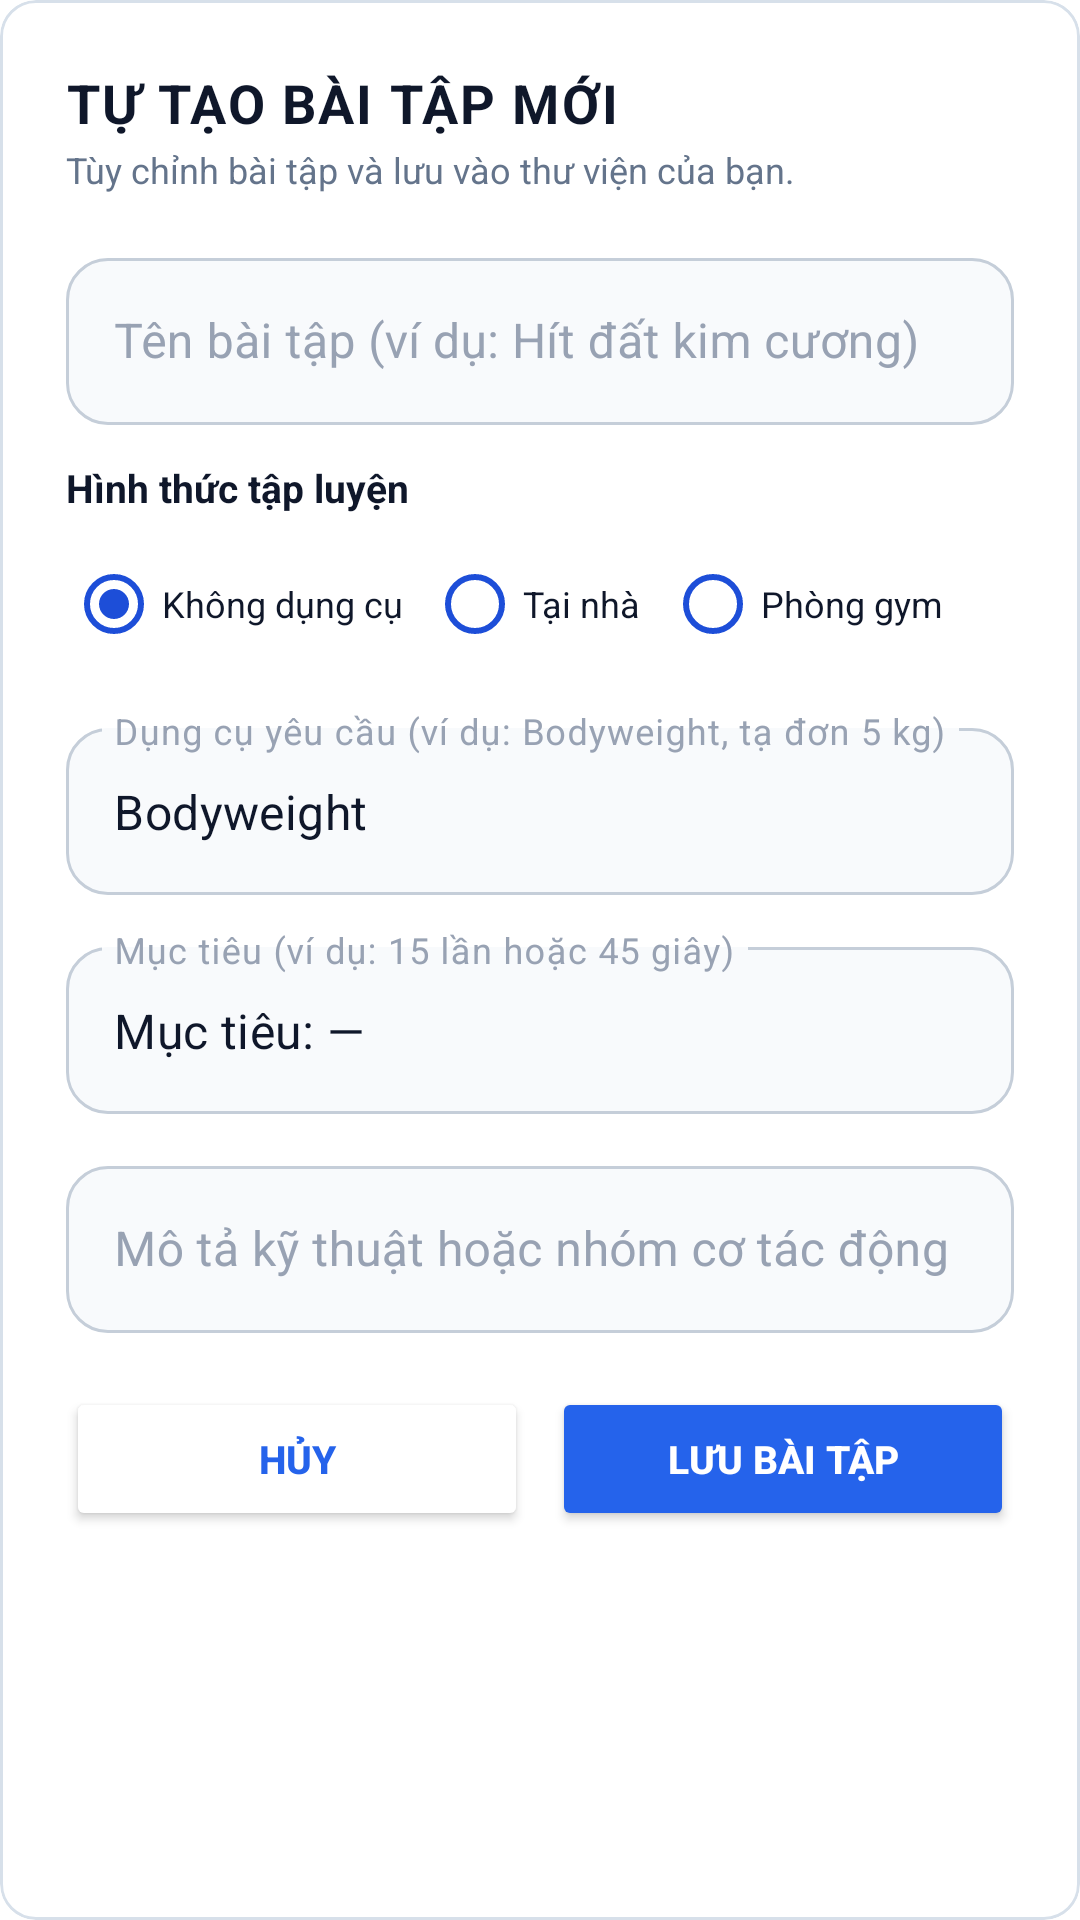

Layout XML and referenced resources for this Android screen:
<!-- AndroidManifest.xml: application theme AppTheme -->
<!-- res/layout/dialog_create_custom_exercise.xml -->
<?xml version="1.0" encoding="utf-8"?>
<com.google.android.material.card.MaterialCardView xmlns:android="http://schemas.android.com/apk/res/android"
    xmlns:app="http://schemas.android.com/apk/res-auto"
    android:layout_width="match_parent"
    android:layout_height="wrap_content"
    app:cardCornerRadius="@dimen/card_corner_radius_small"
    app:cardElevation="0dp"
    app:cardBackgroundColor="@color/tri_force_white"
    app:strokeColor="@color/tri_force_stroke"
    app:strokeWidth="@dimen/stroke_thin">

    <LinearLayout
        android:layout_width="match_parent"
        android:layout_height="wrap_content"
        android:orientation="vertical"
        android:padding="22dp">

        <TextView
            android:layout_width="wrap_content"
            android:layout_height="wrap_content"
        android:text="@string/custom_exercise_title"
            android:textSize="18sp"
            android:textStyle="bold"
            android:textColor="@color/tri_force_text_primary"
            android:letterSpacing="0.04"/>

        <TextView
            android:layout_width="wrap_content"
            android:layout_height="wrap_content"
        android:text="@string/custom_exercise_subtitle"
            android:textSize="12sp"
            android:textColor="@color/tri_force_text_secondary"
            android:layout_marginTop="2dp"
            android:layout_marginBottom="16dp"/>

        
        <com.google.android.material.textfield.TextInputLayout
            android:layout_width="match_parent"
            android:layout_height="wrap_content"
            android:hint="@string/custom_exercise_name_hint"
            android:textColorHint="@color/input_hint"
            app:hintTextColor="@color/mp_color_primary_variant"
            android:layout_marginBottom="12dp"
            app:boxBackgroundColor="@color/input_background"
            app:boxStrokeColor="@color/library_input_stroke"
            app:boxCornerRadiusTopStart="14dp"
            app:boxCornerRadiusTopEnd="14dp"
            app:boxCornerRadiusBottomStart="14dp"
            app:boxCornerRadiusBottomEnd="14dp"
            style="@style/Widget.MaterialComponents.TextInputLayout.OutlinedBox">

            <com.google.android.material.textfield.TextInputEditText
                android:id="@+id/etCustomName"
                android:layout_width="match_parent"
                android:layout_height="wrap_content"
                android:textColor="@color/tri_force_text_primary"
                android:inputType="textCapWords"/>
        </com.google.android.material.textfield.TextInputLayout>

        
        <TextView
            android:layout_width="wrap_content"
            android:layout_height="wrap_content"
        android:text="@string/custom_exercise_mode"
            android:textSize="13sp"
            android:textStyle="bold"
            android:textColor="@color/tri_force_text_primary"
            android:layout_marginBottom="6dp"/>

        <RadioGroup
            android:id="@+id/rgCategory"
            android:layout_width="match_parent"
            android:layout_height="wrap_content"
            android:orientation="horizontal"
            android:layout_marginBottom="12dp">

            <RadioButton
                android:id="@+id/rbNoEquipment"
                android:layout_width="wrap_content"
                android:layout_height="wrap_content"
        android:text="@string/custom_exercise_no_equipment"
                android:textSize="12sp"
                android:textColor="@color/tri_force_text_primary"
                android:checked="true"
                android:buttonTint="@color/mp_color_primary_variant"/>

            <RadioButton
                android:id="@+id/rbHome"
                android:layout_width="wrap_content"
                android:layout_height="wrap_content"
        android:text="@string/custom_exercise_home"
                android:textSize="12sp"
                android:textColor="@color/tri_force_text_primary"
                android:layout_marginStart="8dp"
                android:buttonTint="@color/mp_color_primary_variant"/>

            <RadioButton
                android:id="@+id/rbGym"
                android:layout_width="wrap_content"
                android:layout_height="wrap_content"
        android:text="@string/custom_exercise_gym"
                android:textSize="12sp"
                android:textColor="@color/tri_force_text_primary"
                android:layout_marginStart="8dp"
                android:buttonTint="@color/mp_color_primary_variant"/>
        </RadioGroup>

        
        <com.google.android.material.textfield.TextInputLayout
            android:layout_width="match_parent"
            android:layout_height="wrap_content"
            android:hint="@string/custom_exercise_equipment_hint"
            android:textColorHint="@color/input_hint"
            app:hintTextColor="@color/mp_color_primary_variant"
            android:layout_marginBottom="12dp"
            app:boxBackgroundColor="@color/input_background"
            app:boxStrokeColor="@color/library_input_stroke"
            app:boxCornerRadiusTopStart="14dp"
            app:boxCornerRadiusTopEnd="14dp"
            app:boxCornerRadiusBottomStart="14dp"
            app:boxCornerRadiusBottomEnd="14dp"
            style="@style/Widget.MaterialComponents.TextInputLayout.OutlinedBox">

            <com.google.android.material.textfield.TextInputEditText
                android:id="@+id/etCustomEquipment"
                android:layout_width="match_parent"
                android:layout_height="wrap_content"
                android:text="@string/bodyweight"
                android:textColor="@color/tri_force_text_primary"
                android:inputType="text"/>
        </com.google.android.material.textfield.TextInputLayout>

        
        <com.google.android.material.textfield.TextInputLayout
            android:layout_width="match_parent"
            android:layout_height="wrap_content"
            android:hint="@string/custom_exercise_target_hint"
            android:textColorHint="@color/input_hint"
            app:hintTextColor="@color/mp_color_primary_variant"
            android:layout_marginBottom="12dp"
            app:boxBackgroundColor="@color/input_background"
            app:boxStrokeColor="@color/library_input_stroke"
            app:boxCornerRadiusTopStart="14dp"
            app:boxCornerRadiusTopEnd="14dp"
            app:boxCornerRadiusBottomStart="14dp"
            app:boxCornerRadiusBottomEnd="14dp"
            style="@style/Widget.MaterialComponents.TextInputLayout.OutlinedBox">

            <com.google.android.material.textfield.TextInputEditText
                android:id="@+id/etCustomTarget"
                android:layout_width="match_parent"
                android:layout_height="wrap_content"
                android:text="@string/camera_target_placeholder"
                android:textColor="@color/tri_force_text_primary"
                android:inputType="text"/>
        </com.google.android.material.textfield.TextInputLayout>

        
        <com.google.android.material.textfield.TextInputLayout
            android:layout_width="match_parent"
            android:layout_height="wrap_content"
            android:hint="@string/custom_exercise_description_hint"
            android:textColorHint="@color/input_hint"
            app:hintTextColor="@color/mp_color_primary_variant"
            android:layout_marginBottom="18dp"
            app:boxBackgroundColor="@color/input_background"
            app:boxStrokeColor="@color/library_input_stroke"
            app:boxCornerRadiusTopStart="14dp"
            app:boxCornerRadiusTopEnd="14dp"
            app:boxCornerRadiusBottomStart="14dp"
            app:boxCornerRadiusBottomEnd="14dp"
            style="@style/Widget.MaterialComponents.TextInputLayout.OutlinedBox">

            <com.google.android.material.textfield.TextInputEditText
                android:id="@+id/etCustomDesc"
                android:layout_width="match_parent"
                android:layout_height="wrap_content"
                android:textColor="@color/tri_force_text_primary"
                android:inputType="textMultiLine"/>
        </com.google.android.material.textfield.TextInputLayout>

        
        <LinearLayout
            android:layout_width="match_parent"
            android:layout_height="wrap_content"
            android:orientation="horizontal"
            android:weightSum="2">

            <Button
                android:id="@+id/btnCancelCustom"
                android:layout_width="0dp"
                android:layout_height="48dp"
                android:layout_weight="1"
        android:text="@string/action_cancel"
                android:textSize="13sp"
                android:textStyle="bold"
                android:textColor="@color/tri_force_blue"
                android:backgroundTint="@color/tri_force_white"
                app:cornerRadius="@dimen/button_corner_radius"
                android:layout_marginEnd="8dp"/>

            <Button
                android:id="@+id/btnSaveCustom"
                android:layout_width="0dp"
                android:layout_height="48dp"
                android:layout_weight="1"
        android:text="@string/action_save_exercise"
                android:textSize="13sp"
                android:textStyle="bold"
                android:textColor="@color/tri_force_white"
                android:backgroundTint="@color/mp_color_primary"
                app:cornerRadius="@dimen/button_corner_radius"/>
        </LinearLayout>

    </LinearLayout>
</com.google.android.material.card.MaterialCardView>
<!-- resources referenced by this layout -->
<resources>
  <color name="input_background">#F8FAFC</color>
  <color name="input_hint">#98A2B3</color>
  <color name="mp_color_primary">#2563EB</color>
  <color name="mp_color_primary_variant">#1D4ED8</color>
  <color name="tri_force_blue">#2563EB</color>
  <color name="tri_force_stroke">#D7E0EA</color>
  <color name="tri_force_text_primary">#0F172A</color>
  <color name="tri_force_text_secondary">#64748B</color>
  <color name="tri_force_white">#FFFFFF</color>
  <dimen name="button_corner_radius">12dp</dimen>
  <dimen name="card_corner_radius_small">12dp</dimen>
  <dimen name="stroke_thin">1dp</dimen>
  <string name="action_cancel">HỦY</string>
  <string name="action_save_exercise">LƯU BÀI TẬP</string>
  <string name="bodyweight">Bodyweight</string>
  <string name="camera_target_placeholder">Mục tiêu: —</string>
  <string name="custom_exercise_description_hint">Mô tả kỹ thuật hoặc nhóm cơ tác động</string>
  <string name="custom_exercise_equipment_hint">Dụng cụ yêu cầu (ví dụ: Bodyweight, tạ đơn 5 kg)</string>
  <string name="custom_exercise_gym">Phòng gym</string>
  <string name="custom_exercise_home">Tại nhà</string>
  <string name="custom_exercise_mode">Hình thức tập luyện</string>
  <string name="custom_exercise_name_hint">Tên bài tập (ví dụ: Hít đất kim cương)</string>
  <string name="custom_exercise_no_equipment">Không dụng cụ</string>
  <string name="custom_exercise_subtitle">Tùy chỉnh bài tập và lưu vào thư viện của bạn.</string>
  <string name="custom_exercise_target_hint">Mục tiêu (ví dụ: 15 lần hoặc 45 giây)</string>
  <string name="custom_exercise_title">TỰ TẠO BÀI TẬP MỚI</string>
  <style name="AppTheme" parent="AppTheme.Base" />
  <style name="AppTheme.Base" parent="Theme.MaterialComponents.Light.NoActionBar">
  
          
  
          <item name="colorPrimary">@color/mp_color_primary</item>
          <item name="colorPrimaryVariant">@color/mp_color_primary_variant</item>
          <item name="colorPrimaryDark">@color/mp_color_primary_dark</item>
  
          <item name="colorSecondary">@color/mp_color_secondary</item>
          <item name="colorSecondaryVariant">@color/mp_color_secondary_variant</item>
  
          <item name="colorError">@color/mp_color_error</item>
  
  
          
  
          <item name="colorSurface">@color/tri_force_white</item>
  
          <item name="android:windowBackground">@color/tri_force_bg</item>
  
          <item name="android:colorAccent">@color/mp_color_primary</item>
  
  
          
  
          <item name="android:statusBarColor">@color/toolbar_background</item>
  
          
          <item name="android:windowLightStatusBar">false</item>
  
  
          
  
          <item name="android:navigationBarColor">@color/tri_force_bg</item>
  
          
          <item name="android:windowLightNavigationBar" tools:targetApi="27">true</item>
  
  
          
  
          <item name="android:windowNoTitle">true</item>
  
          <item name="android:windowActionModeOverlay">true</item>
  
  
          
  
          <item name="android:textColorPrimary">
              @color/tri_force_text_primary
          </item>
  
          <item name="android:textColorSecondary">
              @color/tri_force_text_secondary
          </item>
  
  
          
  
          <item name="colorControlNormal">
              @color/tri_force_icon_default
          </item>
  
          <item name="colorControlActivated">
              @color/mp_color_primary
          </item>
  
          <item name="colorControlHighlight">
              @color/tri_force_blue_light
          </item>
  
  
      </style>
  <color name="mp_color_primary_dark">#07182B</color>
  <color name="mp_color_secondary">#2563EB</color>
  <color name="mp_color_secondary_variant">#3B82F6</color>
  <color name="mp_color_error">#D92D20</color>
  <color name="tri_force_bg">#F3F6FA</color>
  <color name="toolbar_background">#061321</color>
  <color name="tri_force_icon_default">#708095</color>
  <color name="tri_force_blue_light">#DBEAFE</color>
</resources>
